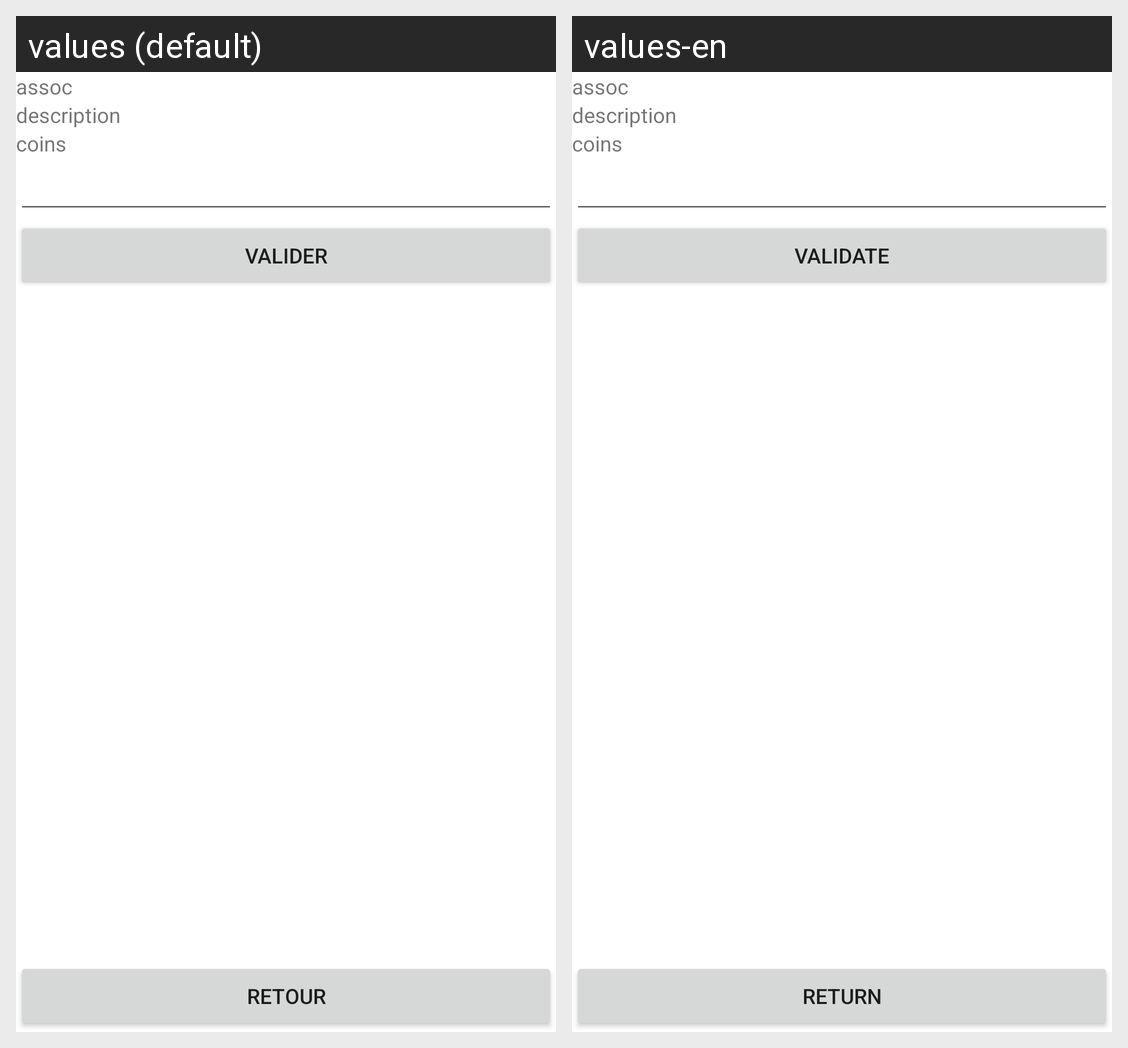

For this localized Android screen grid, give each drawn string resource with its value in every locale shown.
Android screen res/layout/assoc_coin.xml rendered under 2 locales, left to right: values (default), values-en. Device: Nexus 5 (rendered at 1080×1920; each locale shown at half size, 540×960, under a caption strip naming it); theme Theme.FairRepack.
Strings drawn on this screen, with the default value and each locale's value (text and hints the layout hard-codes, and strings that could not be matched under every locale, appear in the picture but are not listed):

validate
  values: Valider
  values-en: Validate

back
  values: Retour
  values-en: Return
